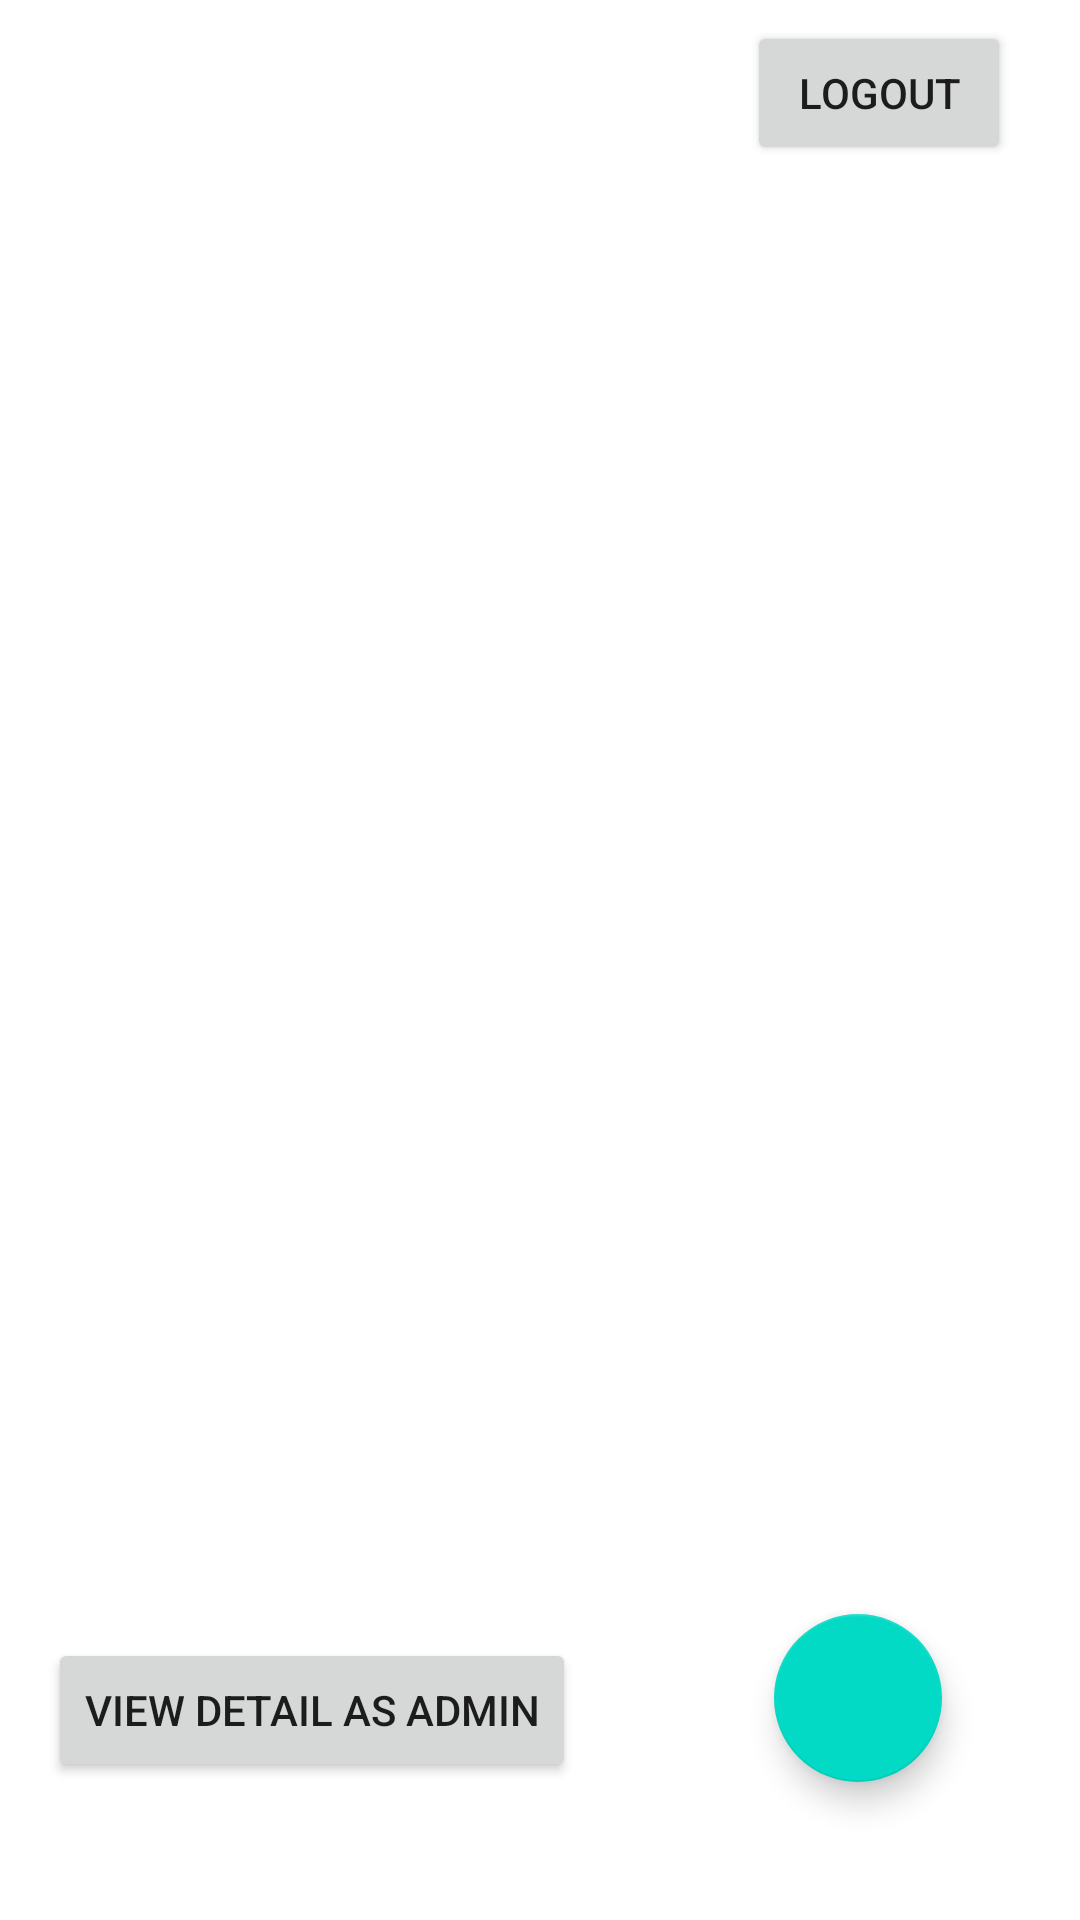

Android layout source for this screen:
<!-- AndroidManifest.xml: application theme Theme.Staff_invitation -->
<!-- res/layout/activity_dashboard_admin.xml -->
<?xml version="1.0" encoding="utf-8"?>
<androidx.constraintlayout.widget.ConstraintLayout xmlns:android="http://schemas.android.com/apk/res/android"
    xmlns:app="http://schemas.android.com/apk/res-auto"
    xmlns:tools="http://schemas.android.com/tools"
    android:layout_width="match_parent"
    android:layout_height="match_parent">

    <androidx.recyclerview.widget.RecyclerView
        android:id="@+id/rv"
        android:layout_width="0dp"
        android:layout_height="0dp"
        android:layout_marginTop="77dp"
        android:layout_marginBottom="85dp"
        app:layout_constraintBottom_toBottomOf="@+id/floatingActionButton"
        app:layout_constraintEnd_toEndOf="parent"
        app:layout_constraintStart_toStartOf="parent"
        app:layout_constraintTop_toTopOf="parent" />

    <com.google.android.material.floatingactionbutton.FloatingActionButton
        android:id="@+id/floatingActionButton"
        android:layout_width="wrap_content"
        android:layout_height="wrap_content"
        android:layout_marginEnd="46dp"
        android:layout_marginBottom="46dp"
        android:clickable="true"
        android:contentDescription="Create new event"
        android:hint="click it"
        app:layout_constraintBottom_toBottomOf="parent"
        app:layout_constraintEnd_toEndOf="parent"
        app:srcCompat="@drawable/add_new" />

    <Button
        android:id="@+id/logout"
        android:layout_width="wrap_content"
        android:layout_height="wrap_content"
        android:layout_marginTop="7dp"
        android:layout_marginEnd="23dp"
        android:text="Logout"
        app:layout_constraintEnd_toEndOf="parent"
        app:layout_constraintTop_toTopOf="parent" />

    <Button
        android:id="@+id/viewDetailAdmin"
        android:layout_width="wrap_content"
        android:layout_height="wrap_content"
        android:layout_marginStart="16dp"
        android:layout_marginBottom="46dp"
        android:text="View Detail as Admin"
        app:layout_constraintBottom_toBottomOf="parent"
        app:layout_constraintStart_toStartOf="parent" />
</androidx.constraintlayout.widget.ConstraintLayout>
<!-- resources referenced by this layout -->
<resources>
  <style name="Theme.Staff_invitation" parent="Theme.MaterialComponents.DayNight.DarkActionBar">
          
          <item name="colorPrimary">@color/purple_500</item>
          <item name="colorPrimaryVariant">@color/purple_700</item>
          <item name="colorOnPrimary">@color/white</item>
          
          <item name="colorSecondary">@color/teal_200</item>
          <item name="colorSecondaryVariant">@color/teal_700</item>
          <item name="colorOnSecondary">@color/black</item>
          
          <item name="android:statusBarColor">?attr/colorPrimaryVariant</item>
          
      </style>
  <color name="purple_500">#FF6200EE</color>
  <color name="purple_700">#FF3700B3</color>
  <color name="white">#FFFFFFFF</color>
  <color name="teal_200">#FF03DAC5</color>
  <color name="teal_700">#FF018786</color>
  <color name="black">#FF000000</color>
</resources>
